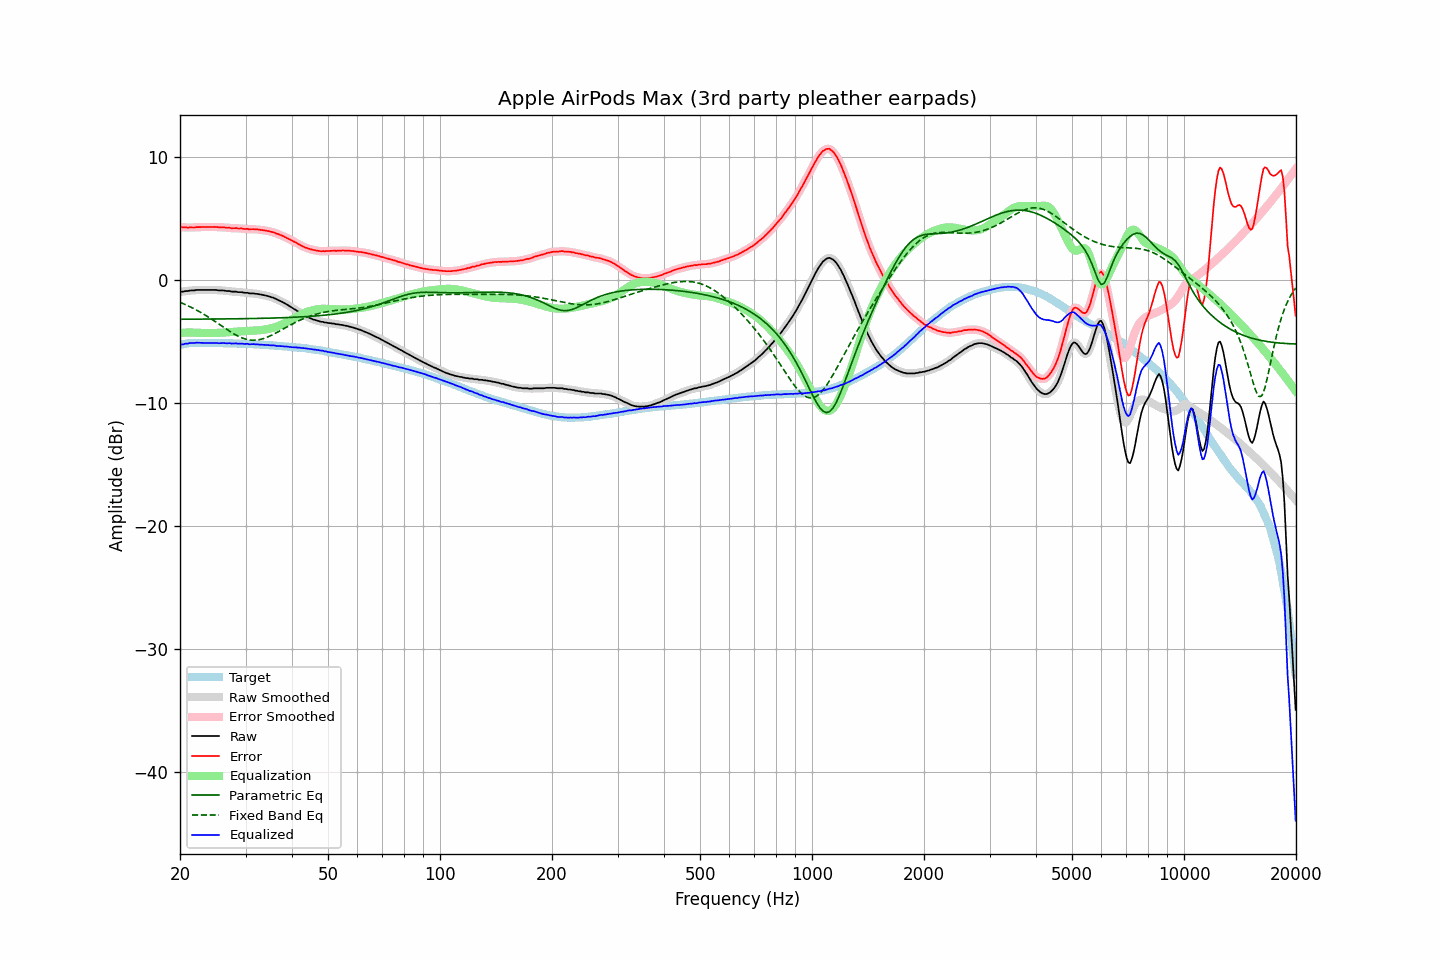

The table this chart was drawn from, first rows:
frequency, raw, error, smoothed, error_smoothed, equalization, parametric_eq, fixed_band_eq, equalized_raw, equalized_smoothed, target
20.00, -0.98, 4.30, -0.97, 4.31, -4.30, -3.19, -1.82, -5.28, -5.28, -5.28
20.20, -0.95, 4.30, -0.96, 4.30, -4.29, -3.19, -1.87, -5.24, -5.25, -5.25
20.40, -0.95, 4.27, -0.94, 4.29, -4.29, -3.19, -1.92, -5.23, -5.22, -5.22
20.61, -0.91, 4.29, -0.92, 4.28, -4.28, -3.19, -1.98, -5.19, -5.20, -5.20
20.81, -0.90, 4.28, -0.90, 4.27, -4.28, -3.19, -2.04, -5.17, -5.18, -5.17
21.02, -0.90, 4.25, -0.88, 4.27, -4.27, -3.19, -2.10, -5.17, -5.15, -5.14
21.23, -0.86, 4.28, -0.87, 4.27, -4.27, -3.19, -2.16, -5.13, -5.14, -5.13
21.44, -0.85, 4.28, -0.86, 4.27, -4.27, -3.19, -2.23, -5.12, -5.13, -5.12
21.66, -0.85, 4.27, -0.84, 4.28, -4.28, -3.19, -2.29, -5.12, -5.12, -5.12
21.87, -0.85, 4.27, -0.83, 4.28, -4.28, -3.19, -2.36, -5.13, -5.11, -5.12
22.09, -0.81, 4.30, -0.82, 4.29, -4.29, -3.18, -2.43, -5.09, -5.11, -5.11
22.31, -0.81, 4.30, -0.81, 4.30, -4.29, -3.18, -2.50, -5.10, -5.10, -5.11
22.54, -0.81, 4.30, -0.80, 4.30, -4.30, -3.18, -2.57, -5.11, -5.10, -5.11
22.76, -0.81, 4.30, -0.81, 4.30, -4.30, -3.18, -2.65, -5.11, -5.11, -5.11
22.99, -0.81, 4.31, -0.81, 4.31, -4.31, -3.18, -2.72, -5.12, -5.12, -5.12
23.22, -0.81, 4.31, -0.81, 4.31, -4.31, -3.18, -2.80, -5.12, -5.12, -5.12
23.45, -0.81, 4.31, -0.81, 4.31, -4.31, -3.18, -2.88, -5.12, -5.12, -5.12
23.69, -0.81, 4.31, -0.81, 4.31, -4.31, -3.18, -2.96, -5.12, -5.12, -5.12
23.92, -0.81, 4.31, -0.81, 4.31, -4.31, -3.18, -3.05, -5.12, -5.12, -5.12
24.16, -0.81, 4.31, -0.81, 4.31, -4.31, -3.18, -3.13, -5.12, -5.12, -5.11
24.40, -0.81, 4.31, -0.81, 4.31, -4.31, -3.18, -3.22, -5.12, -5.12, -5.11
24.65, -0.81, 4.32, -0.80, 4.32, -4.31, -3.17, -3.30, -5.12, -5.11, -5.12
24.89, -0.81, 4.32, -0.81, 4.31, -4.31, -3.17, -3.39, -5.11, -5.12, -5.13
25.14, -0.82, 4.31, -0.82, 4.30, -4.30, -3.17, -3.48, -5.12, -5.13, -5.13
25.39, -0.85, 4.28, -0.84, 4.29, -4.30, -3.17, -3.57, -5.15, -5.14, -5.13
25.65, -0.85, 4.28, -0.84, 4.29, -4.29, -3.17, -3.66, -5.14, -5.14, -5.13
25.91, -0.85, 4.29, -0.85, 4.29, -4.28, -3.17, -3.75, -5.13, -5.13, -5.14
26.16, -0.85, 4.29, -0.86, 4.28, -4.27, -3.17, -3.84, -5.12, -5.13, -5.14
26.43, -0.88, 4.26, -0.87, 4.27, -4.26, -3.17, -3.93, -5.14, -5.14, -5.14
26.69, -0.90, 4.25, -0.88, 4.26, -4.25, -3.16, -4.01, -5.15, -5.14, -5.14
26.96, -0.90, 4.25, -0.90, 4.24, -4.24, -3.16, -4.10, -5.14, -5.15, -5.14
27.23, -0.90, 4.25, -0.92, 4.23, -4.24, -3.16, -4.18, -5.13, -5.15, -5.15
27.50, -0.95, 4.20, -0.93, 4.22, -4.23, -3.16, -4.27, -5.17, -5.16, -5.15
27.77, -0.95, 4.21, -0.94, 4.21, -4.22, -3.16, -4.34, -5.16, -5.16, -5.16
28.05, -0.95, 4.21, -0.95, 4.21, -4.21, -3.16, -4.42, -5.16, -5.16, -5.16
28.33, -0.95, 4.22, -0.96, 4.21, -4.20, -3.15, -4.49, -5.15, -5.16, -5.17
28.62, -0.99, 4.19, -0.97, 4.20, -4.20, -3.15, -4.56, -5.18, -5.17, -5.17
28.90, -0.99, 4.19, -0.98, 4.19, -4.19, -3.15, -4.62, -5.18, -5.17, -5.17
29.19, -0.99, 4.20, -1.00, 4.18, -4.18, -3.15, -4.68, -5.17, -5.18, -5.19
29.48, -1.01, 4.17, -1.01, 4.17, -4.17, -3.15, -4.73, -5.18, -5.18, -5.18
29.78, -1.04, 4.15, -1.02, 4.17, -4.16, -3.14, -4.77, -5.20, -5.19, -5.19
30.08, -1.04, 4.15, -1.04, 4.15, -4.16, -3.14, -4.81, -5.19, -5.20, -5.19
30.38, -1.04, 4.17, -1.06, 4.14, -4.15, -3.14, -4.84, -5.19, -5.20, -5.20
30.68, -1.09, 4.12, -1.07, 4.14, -4.14, -3.14, -4.87, -5.23, -5.21, -5.21
30.99, -1.09, 4.13, -1.08, 4.13, -4.14, -3.14, -4.89, -5.22, -5.22, -5.22
31.30, -1.09, 4.13, -1.09, 4.12, -4.13, -3.13, -4.89, -5.22, -5.22, -5.22
31.61, -1.09, 4.13, -1.10, 4.13, -4.12, -3.13, -4.90, -5.21, -5.22, -5.22
31.93, -1.13, 4.11, -1.11, 4.12, -4.11, -3.13, -4.89, -5.24, -5.23, -5.23
32.24, -1.13, 4.12, -1.13, 4.11, -4.11, -3.13, -4.88, -5.23, -5.24, -5.25
32.57, -1.16, 4.09, -1.16, 4.09, -4.09, -3.12, -4.86, -5.25, -5.25, -5.25
32.89, -1.18, 4.07, -1.17, 4.08, -4.08, -3.12, -4.83, -5.26, -5.25, -5.25
33.22, -1.20, 4.07, -1.20, 4.06, -4.06, -3.12, -4.80, -5.26, -5.26, -5.26
33.55, -1.23, 4.04, -1.23, 4.04, -4.04, -3.11, -4.76, -5.27, -5.27, -5.27
33.89, -1.26, 4.02, -1.25, 4.02, -4.02, -3.11, -4.71, -5.28, -5.28, -5.28
34.23, -1.29, 4.00, -1.29, 4.00, -4.00, -3.11, -4.66, -5.29, -5.29, -5.28
34.57, -1.32, 3.98, -1.32, 3.97, -3.97, -3.10, -4.61, -5.29, -5.30, -5.30
34.92, -1.37, 3.94, -1.36, 3.94, -3.94, -3.10, -4.55, -5.31, -5.30, -5.31
35.27, -1.41, 3.91, -1.40, 3.92, -3.91, -3.10, -4.49, -5.32, -5.31, -5.31
35.62, -1.44, 3.89, -1.45, 3.88, -3.87, -3.09, -4.42, -5.31, -5.32, -5.33
35.97, -1.50, 3.84, -1.50, 3.84, -3.83, -3.09, -4.35, -5.33, -5.33, -5.34
... 635 more rows
